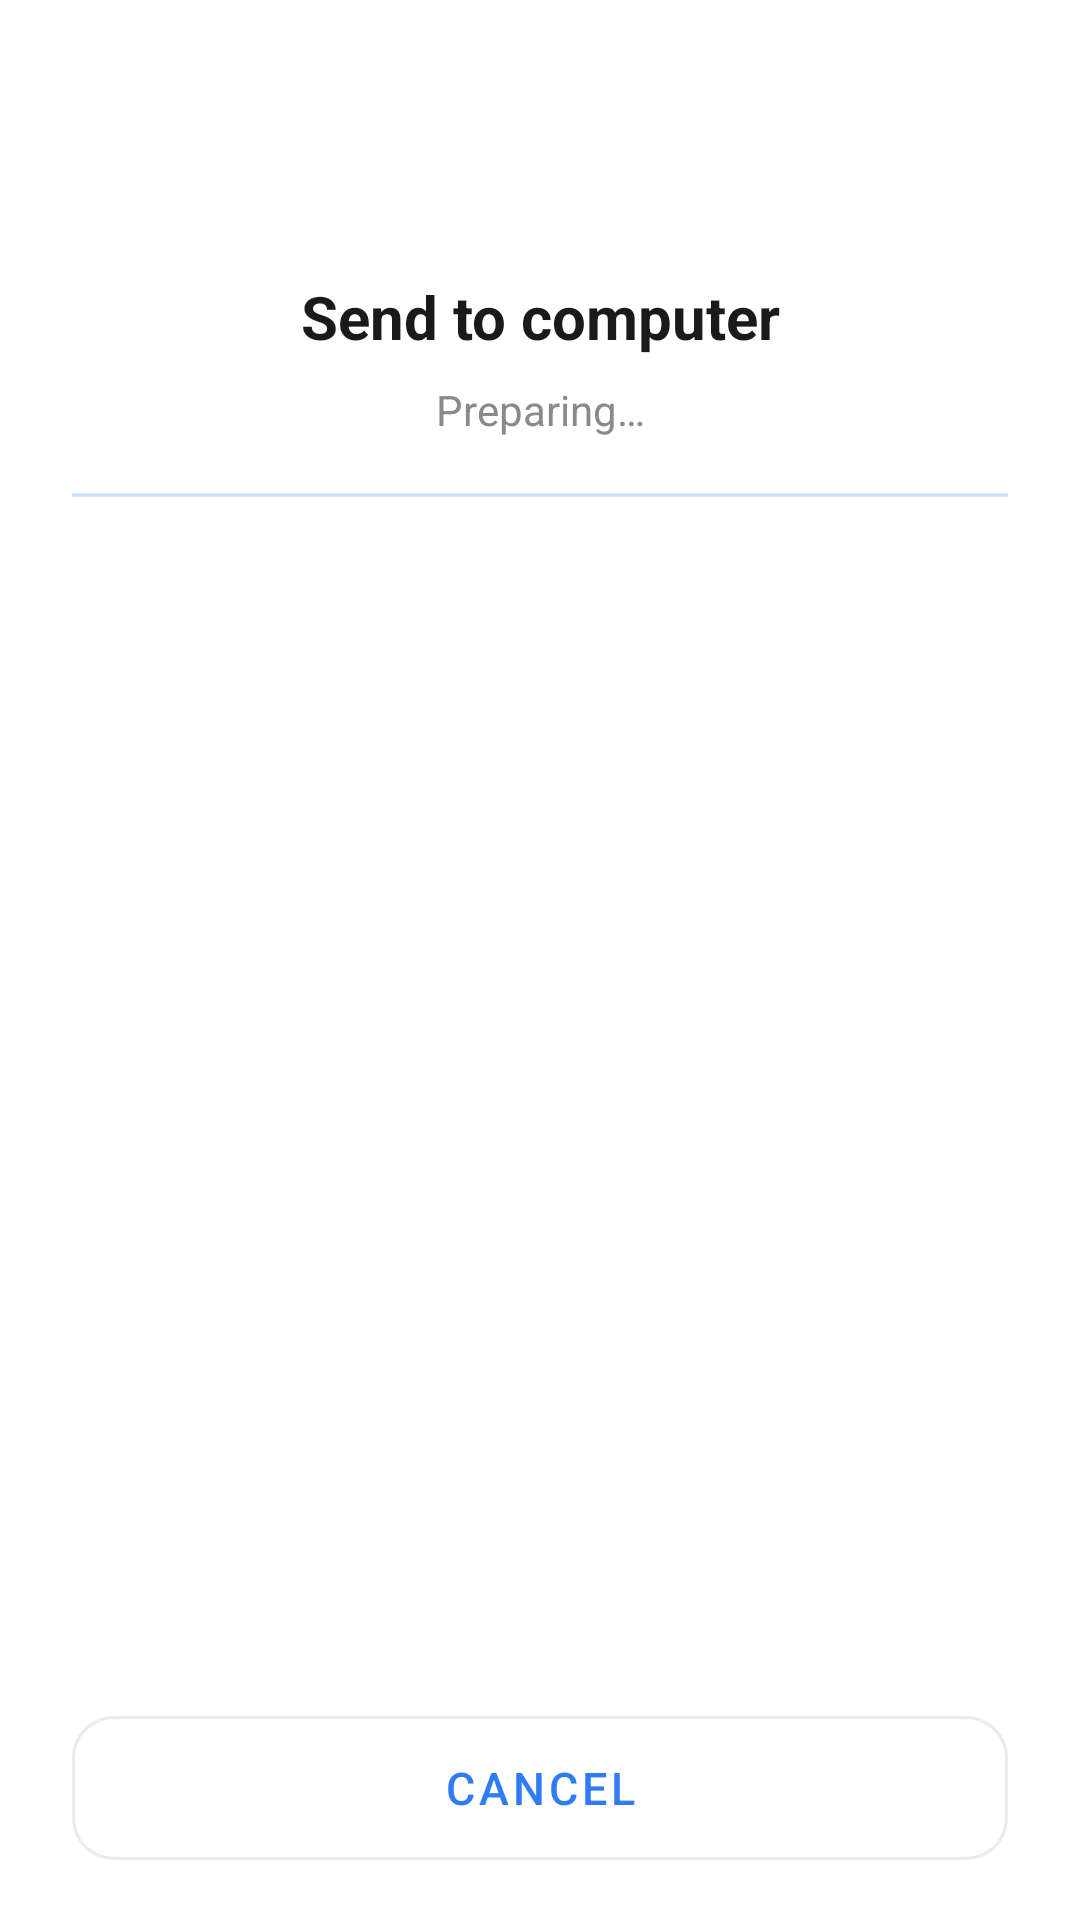

Here is an Android app screen rendered from its layout file. Give the layout XML and the strings, colors and styles it references.
<!-- AndroidManifest.xml: activity theme Theme.HybridFileXfer2.Dialog -->
<!-- res/layout/activity_share.xml -->
<?xml version="1.0" encoding="utf-8"?>
<LinearLayout xmlns:android="http://schemas.android.com/apk/res/android"
    xmlns:app="http://schemas.android.com/apk/res-auto"
    android:layout_width="match_parent"
    android:layout_height="match_parent"
    android:orientation="vertical"
    android:paddingStart="24dp"
    android:paddingTop="22dp"
    android:paddingEnd="24dp"
    android:paddingBottom="20dp">

    <androidx.core.widget.NestedScrollView
        android:id="@+id/share_scroll"
        android:layout_width="match_parent"
        android:layout_height="0dp"
        android:layout_weight="1"
        android:overScrollMode="never"
        android:scrollbars="none">

        <LinearLayout
            android:layout_width="match_parent"
            android:layout_height="wrap_content"
            android:orientation="vertical">

            <FrameLayout
                android:layout_width="60dp"
                android:layout_height="60dp"
                android:layout_gravity="center_horizontal"
                android:background="@drawable/bg_circle_green">

                <ImageView
                    android:layout_width="32dp"
                    android:layout_height="32dp"
                    android:layout_gravity="center"
                    android:contentDescription="@string/send_to_computer"
                    android:src="@drawable/baseline_upload_24"
                    app:tint="@color/accent" />
            </FrameLayout>

            <TextView
                android:layout_width="match_parent"
                android:layout_height="wrap_content"
                android:layout_marginTop="10dp"
                android:gravity="center"
                android:text="@string/send_to_computer"
                android:textColor="@color/text_primary"
                android:textSize="20sp"
                android:textStyle="bold" />

            <TextView
                android:id="@+id/share_status"
                android:layout_width="match_parent"
                android:layout_height="wrap_content"
                android:layout_marginTop="8dp"
                android:gravity="center"
                android:minLines="1"
                android:text="@string/share_preparing"
                android:textColor="@color/text_secondary"
                android:textSize="14sp" />

            <TextView
                android:id="@+id/share_speed"
                android:layout_width="match_parent"
                android:layout_height="wrap_content"
                android:layout_marginTop="2dp"
                android:gravity="center"
                android:textColor="@color/accent"
                android:textSize="13sp"
                android:visibility="gone" />

            <TextView
                android:id="@+id/share_hint"
                android:layout_width="match_parent"
                android:layout_height="wrap_content"
                android:layout_marginTop="6dp"
                android:gravity="center"
                android:textColor="@color/text_secondary"
                android:textSize="12sp"
                android:visibility="gone" />

            <ProgressBar
                android:id="@+id/share_progress"
                style="?android:attr/progressBarStyleHorizontal"
                android:layout_width="match_parent"
                android:layout_height="6dp"
                android:layout_marginTop="16dp"
                android:indeterminate="true"
                android:max="100"
                android:progressTint="@color/accent" />
        </LinearLayout>
    </androidx.core.widget.NestedScrollView>

    <com.google.android.material.button.MaterialButton
        android:id="@+id/share_action"
        android:layout_width="match_parent"
        android:layout_height="48dp"
        android:layout_marginTop="16dp"
        android:insetTop="0dp"
        android:insetBottom="0dp"
        android:minHeight="48dp"
        android:text="@string/cancel"
        android:textColor="@color/accent"
        android:textSize="15sp"
        app:cornerRadius="14dp"
        app:strokeColor="@color/divider"
        app:strokeWidth="1dp"
        style="@style/Widget.MaterialComponents.Button.OutlinedButton" />
</LinearLayout>
<!-- resources referenced by this layout -->
<resources>
  <color name="accent">#2F7CF6</color>
  <color name="divider">#EBEBED</color>
  <color name="text_primary">#1A1A1A</color>
  <color name="text_secondary">#8A8A8E</color>
  <string name="cancel">@android:string/cancel</string>
  <string name="send_to_computer">Send to computer</string>
  <string name="share_preparing">Preparing…</string>
  <style name="Theme.HybridFileXfer2.Dialog" parent="Theme.MaterialComponents.DayNight.Dialog">
          <item name="android:windowNoTitle">true</item>
          <item name="android:windowCloseOnTouchOutside">false</item>
          <item name="colorControlActivated">@color/accent</item>
          <item name="android:windowBackground">@drawable/bg_rounded_dialog</item>
      </style>
  <!-- drawable bg_rounded_dialog (drawable) -->
  <?xml version="1.0" encoding="utf-8"?>
  <shape xmlns:android="http://schemas.android.com/apk/res/android"
      android:shape="rectangle">
      <solid android:color="@color/card" />
      <corners android:radius="26dp" />
  </shape>
  <color name="card">#FFFFFF</color>
</resources>
